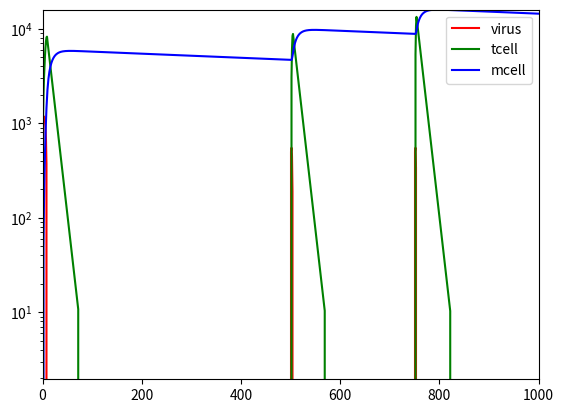

Reproduce this figure in Python.
# -*- coding: utf-8 -*-
"""
Created on Mon Mar 22 10:39:44 2021

[redacted]
"""

import numpy as np
import matplotlib.pyplot as plt

virus = 1000
tcell = 0
mcell = 3

parameterTimeChanger = 10
a = 1/parameterTimeChanger #np.random.normal(2,0.2)
b = 0.5/parameterTimeChanger
c = 10/parameterTimeChanger # np.random.normal(1,0.1)
d = 0.011/parameterTimeChanger
e = 1/parameterTimeChanger
f = 0.5/parameterTimeChanger
g = 0.005/parameterTimeChanger

virusPlot = [virus]
tcellPlot = [tcell]
mcellPlot = [mcell]


time = 1000
for ix in range(time):
    dvdt = a*virus - b*tcell
    dTdt = virus*(c + d*mcell) - e*tcell
    dMdt = f*tcell - g*mcell
    virus = virus + dvdt
    tcell = tcell + dTdt
    mcell = mcell + dMdt
    if virus < 10: virus = 0
    if tcell < 10: tcell = 0
    if mcell < 10: mcell = 0
    if ix == 500:
        virus = virus + 500 
    elif ix == 750:
        virus = virus + 500
    virusPlot.append(virus)
    tcellPlot.append(tcell)
    mcellPlot.append(mcell)

    
plt.plot(range(time+1),virusPlot,label = 'virus', c = 'red')
plt.plot(range(time+1),tcellPlot, label = 'tcell', c = 'green')
plt.plot(range(time+1),mcellPlot, label = 'mcell', c = 'blue')
plt.legend()
plt.yscale('log')
plt.axis([0, time, np.min([virusPlot,tcellPlot,mcellPlot]), np.max([virusPlot,tcellPlot,mcellPlot])])

